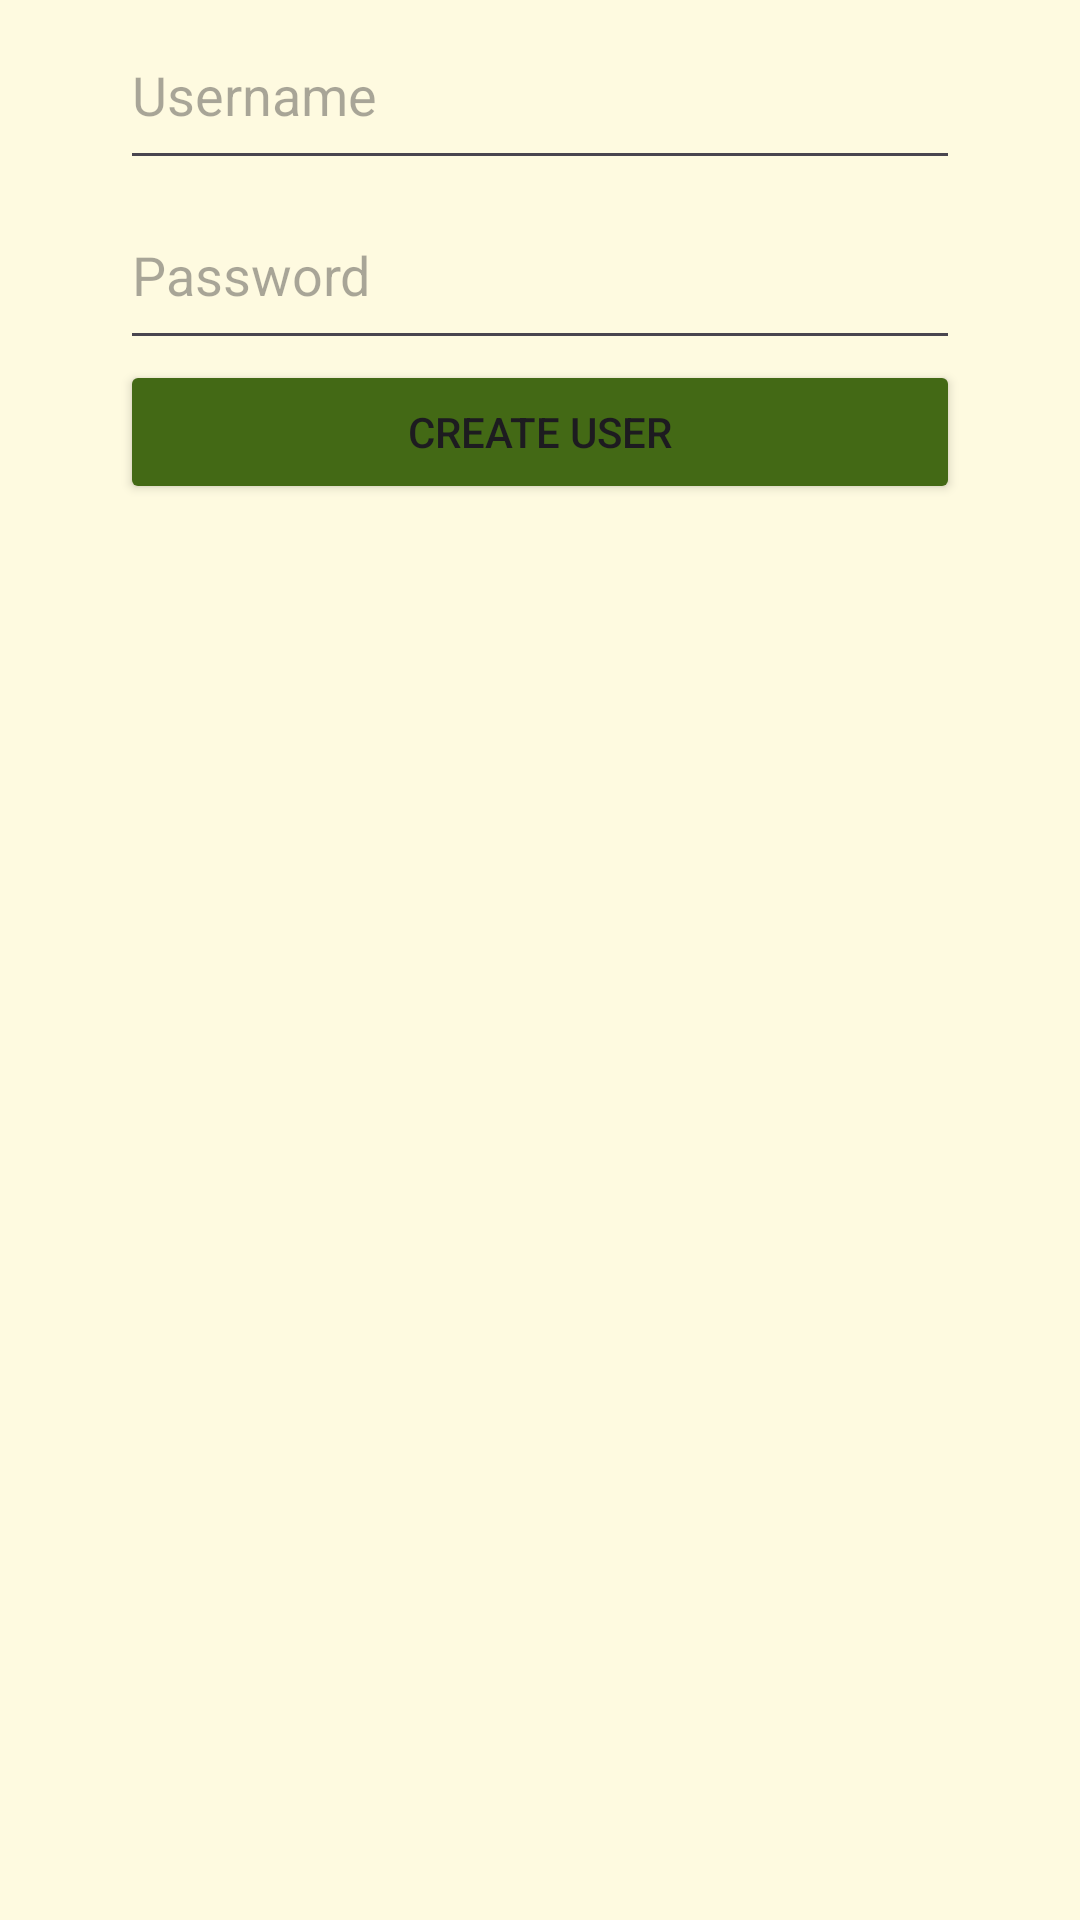

Here is an Android app screen rendered from its layout file. Give the layout XML and the strings, colors and styles it references.
<!-- AndroidManifest.xml: application theme Theme.ApiLor -->
<!-- res/layout/activity_agregar_usuario.xml -->
<?xml version="1.0" encoding="utf-8"?>
<LinearLayout xmlns:android="http://schemas.android.com/apk/res/android"
    xmlns:app="http://schemas.android.com/apk/res-auto"
    xmlns:tools="http://schemas.android.com/tools"
    android:layout_width="match_parent"
    android:layout_height="match_parent"
    tools:context=".AgregarUsuario"
    android:orientation="vertical"
    android:background="@color/piel"
    >

    <EditText
        android:id="@+id/usernameNuevo"
        android:layout_width="match_parent"
        android:layout_height="60dp"
        android:layout_marginLeft="40dp"
        android:layout_marginRight="40dp"
        android:hint="Username"/>

    <EditText
        android:id="@+id/passwordNuevo"
        android:layout_width="match_parent"
        android:layout_height="60dp"
        android:layout_marginLeft="40dp"
        android:layout_marginRight="40dp"
        android:hint="Password"/>
    <Button
        android:id="@+id/createUserButton"
        android:layout_width="match_parent"
        android:layout_height="wrap_content"
        android:text="Create User"
        android:minHeight="48dp"
        android:backgroundTint="#436915"
        android:layout_marginLeft="40dp"
        android:layout_marginRight="40dp"
        android:layout_marginBottom="40dp" />

</LinearLayout>
<!-- resources referenced by this layout -->
<resources>
  <color name="piel">#fefae0</color>
  <style name="Theme.ApiLor" parent="Base.Theme.ApiLor" />
  <style name="Base.Theme.ApiLor" parent="Theme.Material3.DayNight.NoActionBar">
          
          
      </style>
</resources>
